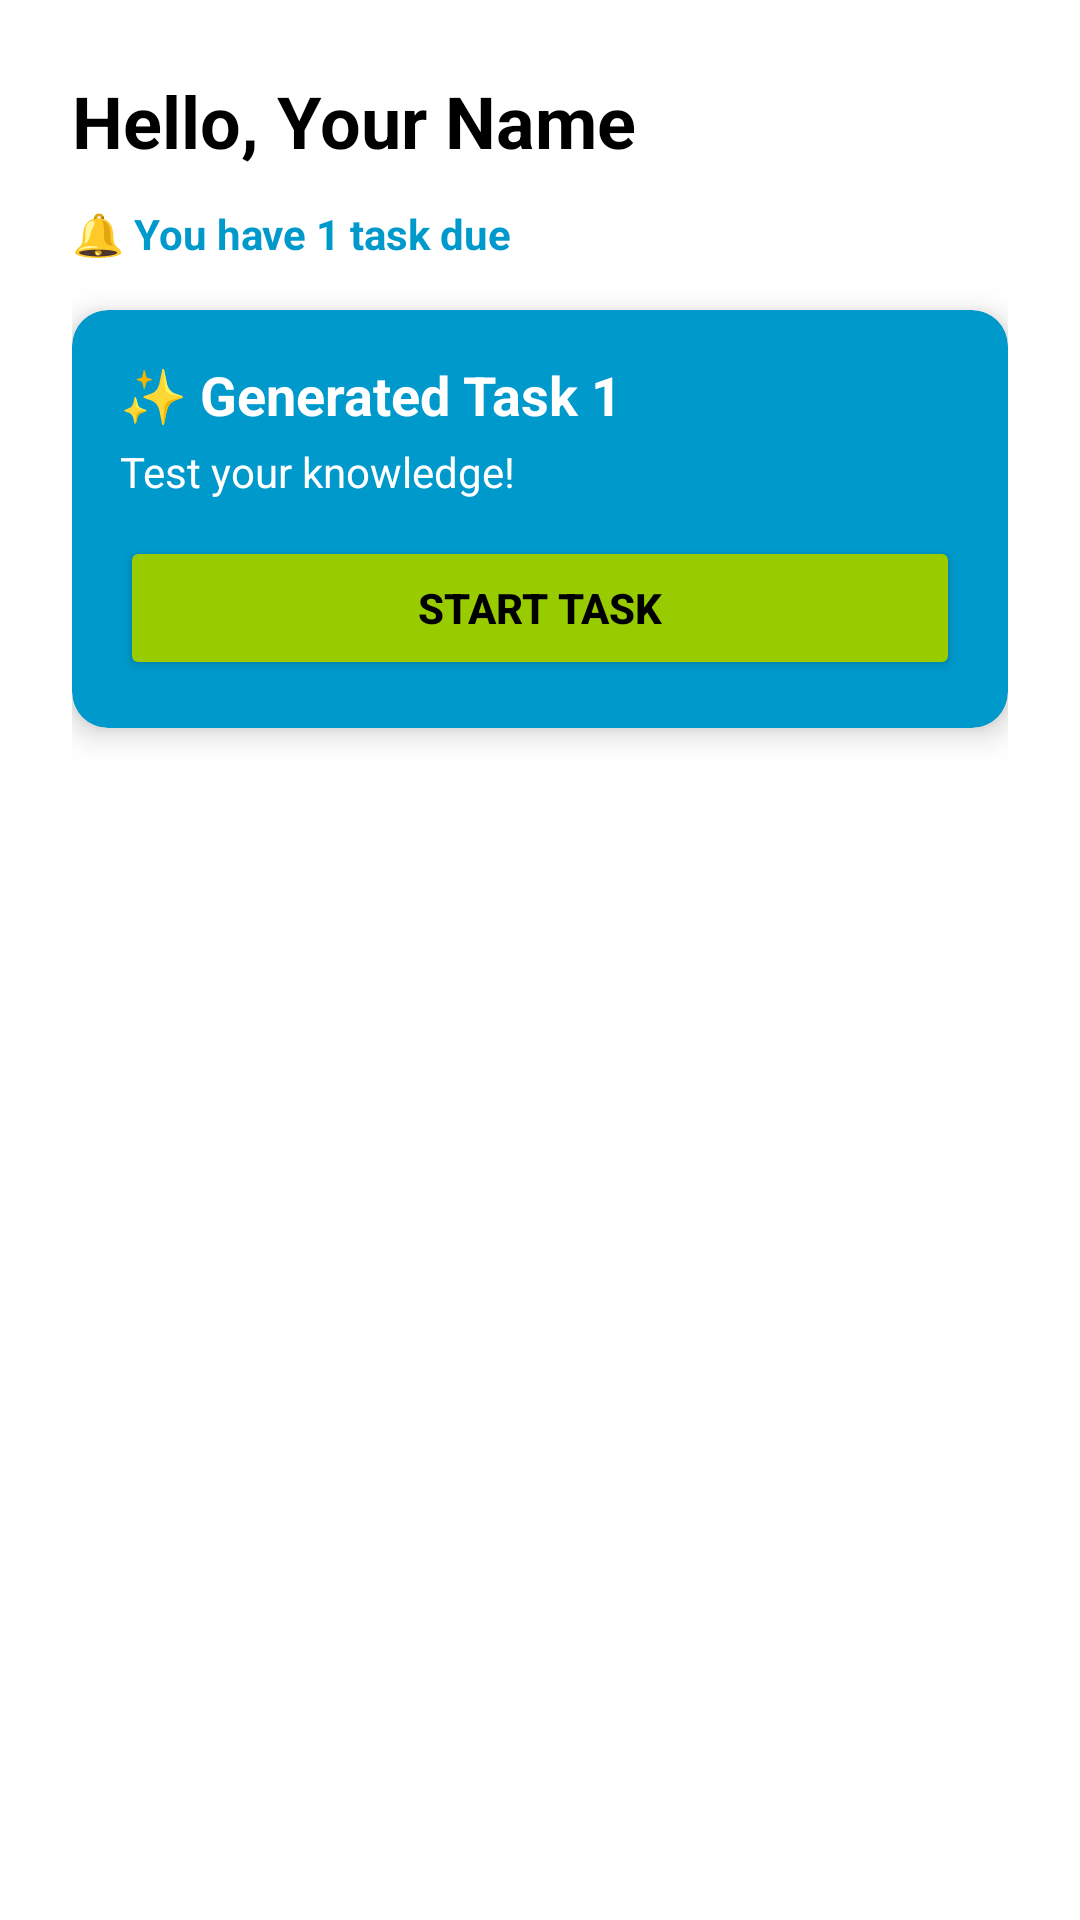

The Android layout XML behind this screen, and the referenced resources:
<!-- AndroidManifest.xml: application theme Theme.PersonalisedLearningExperienceApp -->
<!-- res/layout/activity_main.xml -->
<?xml version="1.0" encoding="utf-8"?>
<LinearLayout xmlns:android="http://schemas.android.com/apk/res/android"
    xmlns:app="http://schemas.android.com/apk/res-auto"
    android:layout_width="match_parent"
    android:layout_height="match_parent"
    android:orientation="vertical"
    android:padding="24dp"
    android:background="@android:color/white"
    android:gravity="top">

    
    <TextView
        android:id="@+id/textWelcome"
        android:layout_width="wrap_content"
        android:layout_height="wrap_content"
        android:text="Hello, Your Name"
        android:textSize="24sp"
        android:textStyle="bold"
        android:textColor="@android:color/black"
        android:layout_marginBottom="12dp" />

    
    <TextView
        android:id="@+id/taskHeader"
        android:layout_width="wrap_content"
        android:layout_height="wrap_content"
        android:text="🔔 You have 1 task due"
        android:textStyle="bold"
        android:textColor="@android:color/holo_blue_dark"
        android:layout_marginBottom="16dp" />

    
    <androidx.cardview.widget.CardView
        android:id="@+id/cardTask"
        android:layout_width="match_parent"
        android:layout_height="wrap_content"
        android:layout_marginBottom="16dp"
        app:cardCornerRadius="12dp"
        app:cardElevation="6dp"
        app:cardBackgroundColor="@android:color/holo_blue_dark">

        <LinearLayout
            android:layout_width="match_parent"
            android:layout_height="wrap_content"
            android:orientation="vertical"
            android:padding="16dp">

            <TextView
                android:id="@+id/textTaskTitle"
                android:layout_width="wrap_content"
                android:layout_height="wrap_content"
                android:text="✨ Generated Task 1"
                android:textSize="18sp"
                android:textStyle="bold"
                android:textColor="@android:color/white"
                android:layout_marginBottom="4dp" />

            <TextView
                android:id="@+id/textTaskDesc"
                android:layout_width="wrap_content"
                android:layout_height="wrap_content"
                android:text="Test your knowledge!"
                android:textColor="@android:color/white"
                android:layout_marginBottom="12dp" />

            <Button
                android:id="@+id/btnStartTask"
                android:layout_width="match_parent"
                android:layout_height="wrap_content"
                android:text="Start Task"
                android:textStyle="bold"
                android:backgroundTint="@android:color/holo_green_light"
                android:textColor="@android:color/black" />
        </LinearLayout>
    </androidx.cardview.widget.CardView>
</LinearLayout>
<!-- resources referenced by this layout -->
<resources>
  <style name="Theme.PersonalisedLearningExperienceApp" parent="Base.Theme.PersonalisedLearningExperienceApp" />
  <style name="Base.Theme.PersonalisedLearningExperienceApp" parent="Theme.Material3.DayNight.NoActionBar">
          
          
      </style>
</resources>
